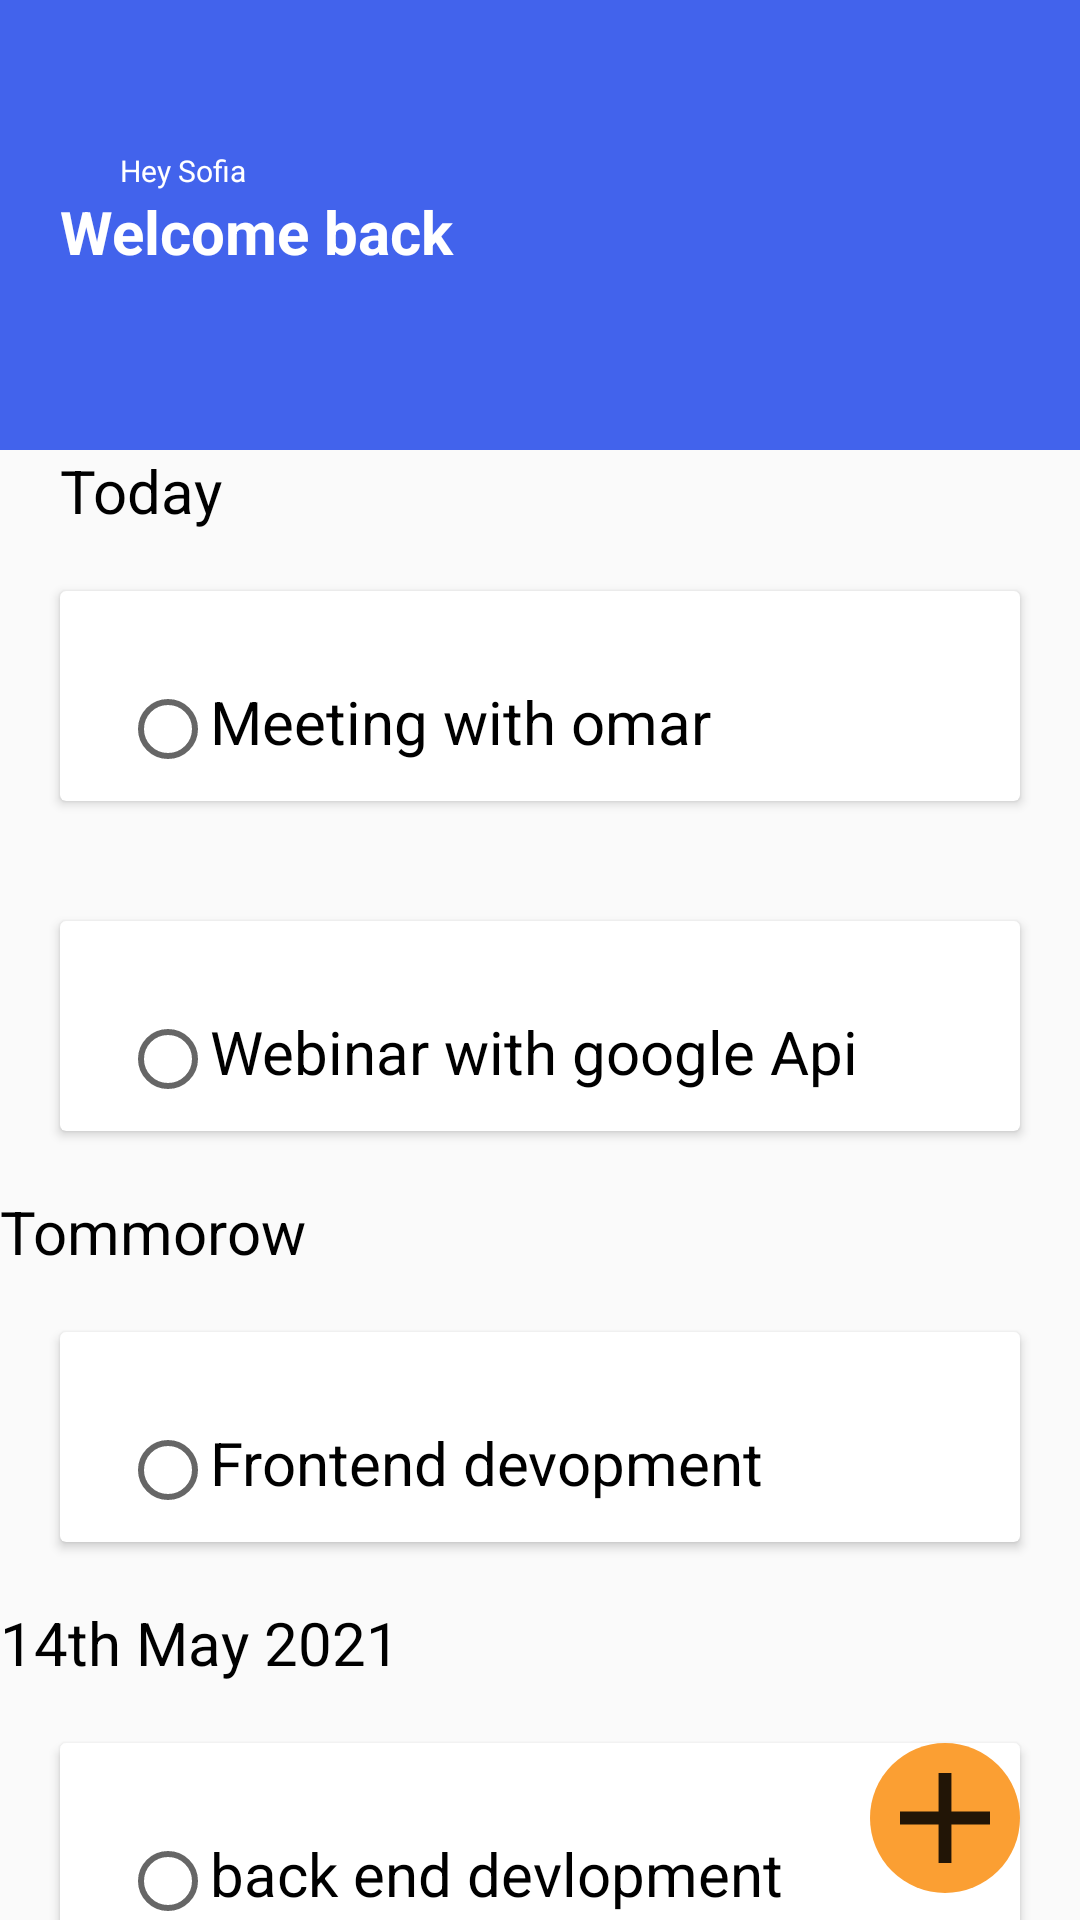

The Android layout XML behind this screen, and the referenced resources:
<!-- AndroidManifest.xml: application theme Theme.TaskManagmentEvening -->
<!-- res/layout/activity_home.xml -->
<?xml version="1.0" encoding="utf-8"?>
<androidx.constraintlayout.widget.ConstraintLayout xmlns:android="http://schemas.android.com/apk/res/android"
    xmlns:app="http://schemas.android.com/apk/res-auto"
    xmlns:tools="http://schemas.android.com/tools"
    android:layout_width="match_parent"
    android:layout_height="match_parent"
    tools:context=".Signup">
    <View
        style="@style/view"
        android:id="@+id/view"
        app:layout_constraintTop_toTopOf="parent"
        app:layout_constraintStart_toStartOf="parent"
        android:background="@color/blue"
        >
    </View>
    <ImageView
        android:id="@+id/image3"
        android:layout_marginLeft="@dimen/dp_20"
        android:layout_marginTop="@dimen/dp_20"
        style="@style/imageview"
        android:background="@drawable/ic_frame"
        app:layout_constraintStart_toStartOf="parent"
        app:layout_constraintTop_toTopOf="parent">

    </ImageView>
    <TextView
        android:id="@+id/text6"
        app:layout_constraintStart_toEndOf="@id/image3"
        app:layout_constraintTop_toTopOf="@id/image3"
        android:text="@string/Heysofia"
        android:textColor="@color/white"
        android:textSize="@dimen/dp_10"
      style="@style/textview2">

    </TextView>
    <TextView

        app:layout_constraintStart_toEndOf="@id/image3"
        app:layout_constraintTop_toBottomOf="@id/text6"
        android:text="@string/Welcomeback"
        android:textColor="@color/white"
        android:layout_margin="@dimen/dp_0"
        android:textStyle="bold"
        style="@style/textview2">

    </TextView>
    <TextView
android:id="@+id/text7"
        app:layout_constraintStart_toStartOf="@id/image3"
        app:layout_constraintTop_toBottomOf="@id/view"
        android:text="@string/Today"
        android:layout_margin="@dimen/dp_0"
        style="@style/textview2">

    </TextView>
    <LinearLayout
        android:layout_width="match_parent"
        android:layout_height="wrap_content"
        android:orientation="vertical"
        app:layout_constraintTop_toBottomOf="@id/text7"

        >
      <androidx.cardview.widget.CardView
          android:layout_width="match_parent"
          android:layout_height="@dimen/dp_70"
          android:layout_margin="@dimen/dp_20">
          <RadioButton
              android:id="@+id/radiometomar"
              android:layout_marginTop="@dimen/dp_30"
              android:layout_width="wrap_content"
              android:layout_height="wrap_content"
              android:layout_marginLeft="@dimen/dp_20"

             >
          </RadioButton>
          <TextView
              android:layout_marginLeft="@dimen/dp_50"
             style="@style/textview2"
              android:text="Meeting with omar">

          </TextView>
      </androidx.cardview.widget.CardView>

        <androidx.cardview.widget.CardView
            android:id="@+id/cardview2"
            android:layout_width="match_parent"
            android:layout_height="@dimen/dp_70"
            android:layout_margin="@dimen/dp_20">
            <RadioButton
                android:id="@+id/radiowebinar"
                android:layout_marginTop="@dimen/dp_30"
                android:layout_width="wrap_content"
                android:layout_height="wrap_content"
                android:layout_marginLeft="@dimen/dp_20"

                >
            </RadioButton>
            <TextView
                android:layout_marginLeft="@dimen/dp_50"
                style="@style/textview2"
                android:text="Webinar with google Api">

            </TextView>
        </androidx.cardview.widget.CardView>
        <TextView
            android:id="@+id/text8"
            app:layout_constraintStart_toStartOf="@id/image3"
            app:layout_constraintTop_toBottomOf="@id/view"
            android:text="Tommorow"
            android:layout_margin="@dimen/dp_0"
            style="@style/textview2">

        </TextView>
        <androidx.cardview.widget.CardView
            android:layout_width="match_parent"
            android:layout_height="70dp"
            android:layout_margin="@dimen/dp_20">
            <RadioButton
                android:id="@+id/radiofrontenddev"
                android:layout_marginTop="@dimen/dp_30"
                android:layout_width="wrap_content"
                android:layout_height="wrap_content"
                android:layout_marginLeft="@dimen/dp_20"

                >
            </RadioButton>
            <TextView
                android:layout_marginLeft="@dimen/dp_50"
                style="@style/textview2"
                android:text="Frontend devopment">

            </TextView>
        </androidx.cardview.widget.CardView>
        <TextView
            android:id="@+id/text9"
            app:layout_constraintStart_toStartOf="@id/image3"
            app:layout_constraintTop_toBottomOf="@id/view"
            android:text="14th May 2021"
            android:layout_margin="@dimen/dp_0"
            style="@style/textview2">

        </TextView>
        <androidx.cardview.widget.CardView

            android:layout_width="match_parent"
            android:layout_height="70dp"
            android:layout_margin="@dimen/dp_20">
            <RadioButton
                android:id="@+id/radiobackenddev"
                android:layout_marginTop="@dimen/dp_30"
                android:layout_width="wrap_content"
                android:layout_height="wrap_content"
                android:layout_marginLeft="@dimen/dp_20"

                >
            </RadioButton>
            <TextView
                android:layout_marginLeft="@dimen/dp_50"
                style="@style/textview2"
                android:text="back end devlopment">

            </TextView>

        <View
            android:layout_gravity="end"
            android:id="@+id/viewplusicon"
            android:layout_width="@dimen/dp_50"
            android:layout_height="@dimen/dp_50"

            android:background="@drawable/circle"
            >

        </View>
            <ImageView
                android:layout_gravity="end"
                android:layout_marginTop="@dimen/dp_10"
                android:layout_marginRight="@dimen/dp_10"
                android:layout_width="@dimen/dp_30"
                android:layout_height="@dimen/dp_30"
                android:background="@drawable/ic__color">

            </ImageView>
        </androidx.cardview.widget.CardView>
    </LinearLayout>





</androidx.constraintlayout.widget.ConstraintLayout>
<!-- resources referenced by this layout -->
<resources>
  <color name="blue">#4263EC</color>
  <color name="white">#FFFFFFFF</color>
  <dimen name="dp_0">0dp</dimen>
  <dimen name="dp_10">10dp</dimen>
  <dimen name="dp_20">20dp</dimen>
  <dimen name="dp_30">30dp</dimen>
  <dimen name="dp_50">50dp</dimen>
  <dimen name="dp_70">70dp</dimen>
  <!-- drawable circle (drawable) -->
  <?xml version="1.0" encoding="utf-8"?>
  <shape xmlns:android="http://schemas.android.com/apk/res/android"
      android:shape="oval"
      >
      <solid android:color="@color/orange"></solid>
      <size android:width="@dimen/dp_30"
          android:height="@dimen/dp_30"></size>
  
  </shape>
  <!-- drawable ic__color (drawable) -->
  <vector xmlns:android="http://schemas.android.com/apk/res/android"
      android:width="14dp"
      android:height="14dp"
      android:viewportWidth="14"
      android:viewportHeight="14">
    <path
        android:pathData="M14,8H8V14H6V8H0V6H6V0H8V6H14V8Z"
        android:fillColor="@color/black"
        android:fillAlpha="0.87"
        android:fillType="evenOdd"/>
  </vector>
  <string name="Heysofia">Hey Sofia</string>
  <string name="Today">Today</string>
  <string name="Welcomeback">Welcome back</string>
  <style name="imageview">
  
          <item name="android:layout_width">wrap_content</item>
          <item name="android:layout_height">wrap_content</item>
  <item name="android:layout_marginTop">@dimen/dp_50</item></style>
  <style name="textview2">
  
          <item name="android:layout_width">wrap_content</item>
          <item name="android:layout_height">wrap_content</item>
          <item name="android:textColor">@color/black</item>
          <item name="android:textSize">@dimen/dp_20</item>
      <item name="android:layout_marginTop">@dimen/dp_30</item>
          <item name="android:layout_marginLeft">@dimen/dp_20</item></style>
  <style name="view">
      <item name="android:layout_width">match_parent</item>
      <item name="android:layout_height">@dimen/dp_150</item>
      <item name="background">@color/blue</item>
  </style>
  <style name="Theme.TaskManagmentEvening" parent="Theme.AppCompat.Light.DarkActionBar">
          
          <item name="colorPrimary">@color/purple_500</item>
          <item name="colorPrimaryVariant">@color/purple_700</item>
          <item name="colorOnPrimary">@color/white</item>
          
          <item name="colorSecondary">@color/teal_200</item>
          <item name="colorSecondaryVariant">@color/teal_700</item>
          <item name="colorOnSecondary">@color/black</item>
          
          <item name="android:statusBarColor" tools:targetApi="l">?attr/colorPrimaryVariant</item>
          
      </style>
  <color name="orange">
          #FB9F33</color>
  <color name="black">#FF000000</color>
  <dimen name="dp_150">150dp</dimen>
  <color name="purple_500">#FF6200EE</color>
  <color name="purple_700">#FF3700B3</color>
  <color name="teal_200">#FF03DAC5</color>
  <color name="teal_700">#FF018786</color>
</resources>
